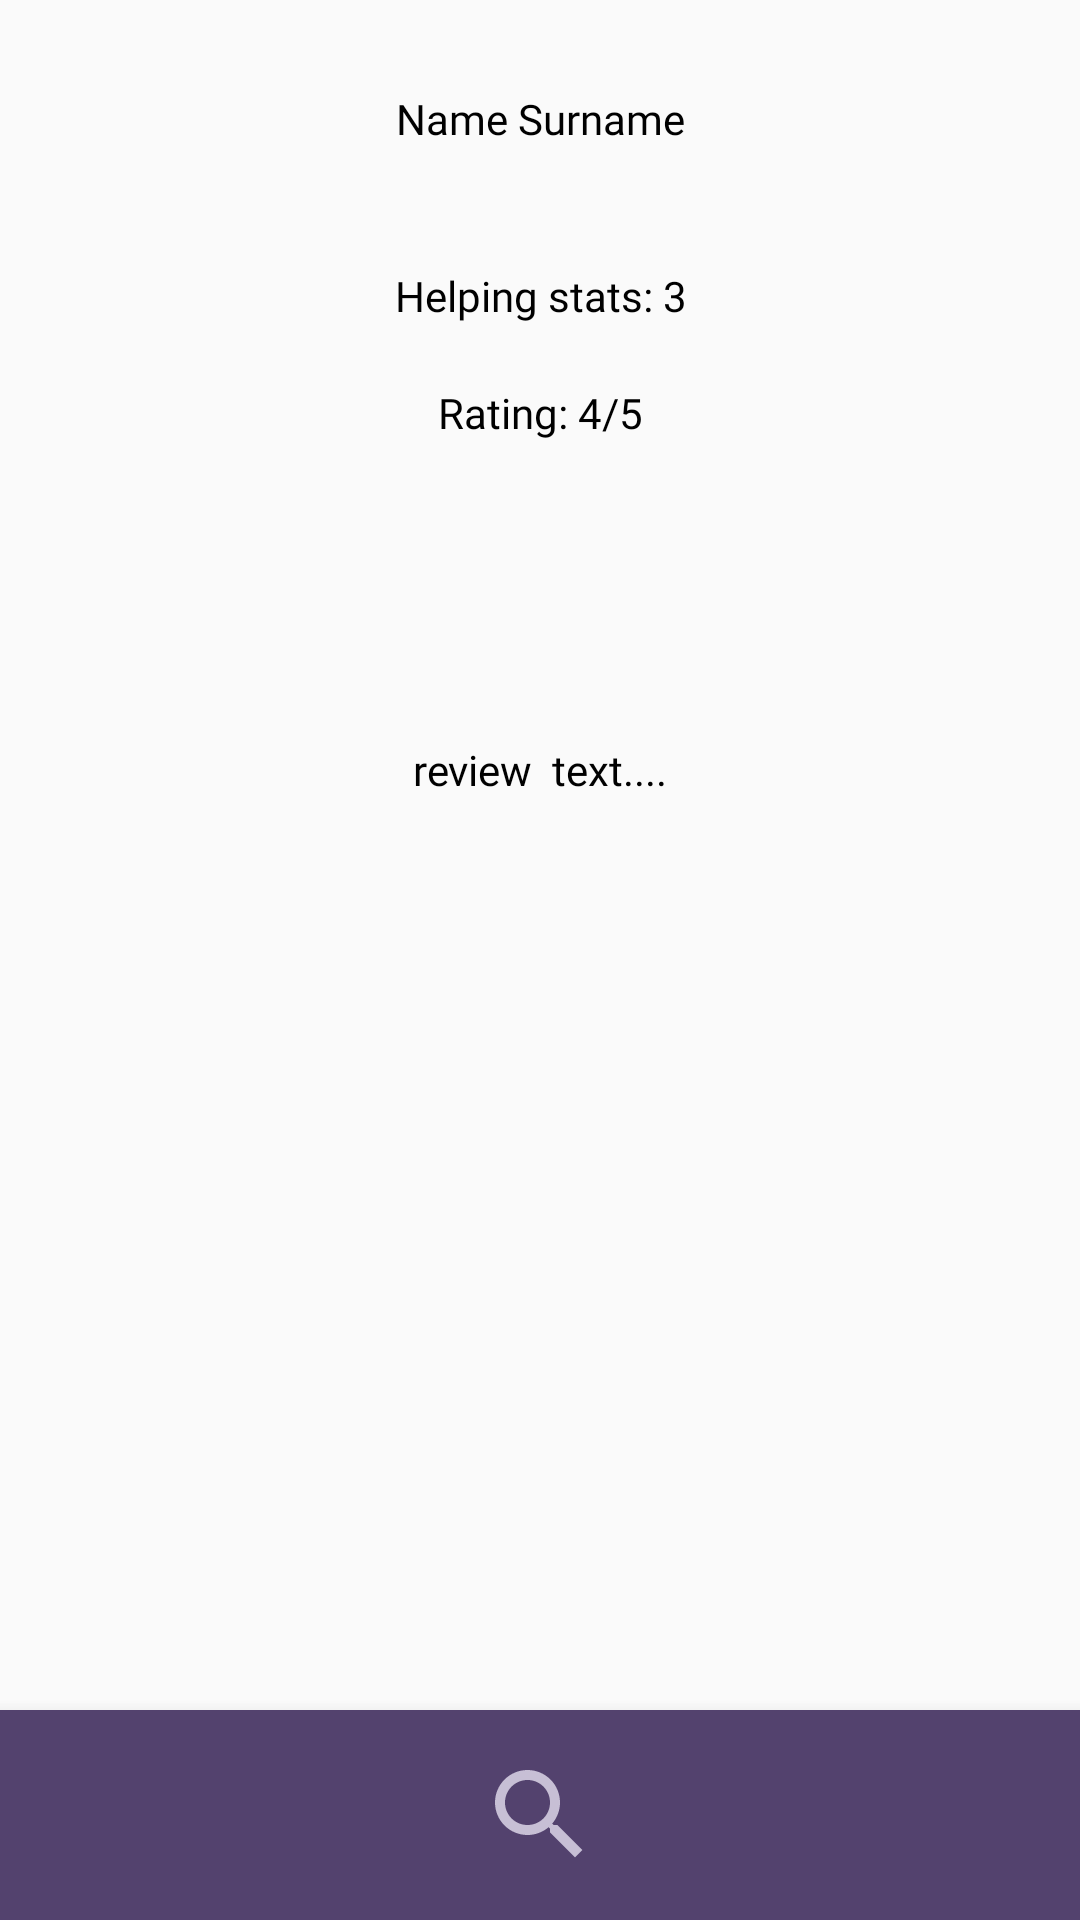

Here is an Android app screen rendered from its layout file. Give the layout XML and the strings, colors and styles it references.
<!-- AndroidManifest.xml: application theme AppTheme -->
<!-- res/layout/activity_reviews.xml -->
<?xml version="1.0" encoding="utf-8"?>

<androidx.constraintlayout.widget.ConstraintLayout xmlns:android="http://schemas.android.com/apk/res/android"
    xmlns:app="http://schemas.android.com/apk/res-auto"
    xmlns:tools="http://schemas.android.com/tools"
    android:layout_width="match_parent"
    android:layout_height="match_parent"
    tools:context=".view.others.ReviewsActivity">

    <com.google.android.material.bottomnavigation.BottomNavigationView
        android:layout_width="match_parent"
        android:layout_height="70dp"
        android:layout_alignParentBottom="true"
        android:background="@drawable/navbar_shape"
        app:layout_constraintBottom_toBottomOf="parent"
        app:layout_constraintEnd_toEndOf="parent"
        app:layout_constraintStart_toStartOf="parent">

        <androidx.constraintlayout.widget.ConstraintLayout
            android:layout_width="match_parent"
            android:layout_height="70dp">

            <Button
                android:id="@+id/homeButton"
                android:layout_width="40dp"
                android:layout_height="40dp"
                android:background="@drawable/search"
                app:layout_constraintBottom_toBottomOf="parent"
                app:layout_constraintEnd_toEndOf="parent"
                app:layout_constraintStart_toStartOf="parent"
                app:layout_constraintTop_toTopOf="parent" />

        </androidx.constraintlayout.widget.ConstraintLayout>

    </com.google.android.material.bottomnavigation.BottomNavigationView>

    <TextView
        android:id="@+id/nameAndSurnameText"
        android:layout_width="wrap_content"
        android:layout_height="wrap_content"
        android:layout_marginTop="30dp"
        android:text="Name Surname"
        android:fontFamily="@font/varela_round"
        android:textColor="#000000"
        app:layout_constraintEnd_toEndOf="parent"
        app:layout_constraintStart_toStartOf="parent"
        app:layout_constraintTop_toTopOf="parent" />

    <TextView
        android:id="@+id/helpingStats"
        android:layout_width="wrap_content"
        android:layout_height="wrap_content"
        android:layout_marginTop="20dp"
        android:text="Helping stats: 3"
        android:fontFamily="@font/varela_round"
        android:textColor="#000000"
        app:layout_constraintEnd_toEndOf="parent"
        app:layout_constraintHorizontal_bias="0.501"
        app:layout_constraintStart_toStartOf="parent"
        app:layout_constraintTop_toBottomOf="@+id/profilePhoto" />

    <TextView
        android:id="@+id/avgRating"
        android:layout_width="wrap_content"
        android:layout_height="wrap_content"
        android:layout_marginTop="20dp"
        android:text="Rating: 4/5"
        android:fontFamily="@font/varela_round"
        android:textColor="#000000"
        app:layout_constraintEnd_toEndOf="parent"
        app:layout_constraintStart_toStartOf="parent"
        app:layout_constraintTop_toBottomOf="@+id/helpingStats" />

    <ImageView
        android:id="@+id/profilePhoto"
        android:layout_width="wrap_content"
        android:layout_height="wrap_content"
        android:layout_marginTop="20dp"
        app:layout_constraintEnd_toEndOf="parent"
        app:layout_constraintStart_toStartOf="parent"
        app:layout_constraintTop_toBottomOf="@+id/nameAndSurnameText"
        tools:src="@tools:sample/avatars" />

    <TextView
        android:id="@+id/reviewText"
        android:layout_width="wrap_content"
        android:layout_height="wrap_content"
        android:layout_marginTop="100dp"
        android:text="review  text...."
        android:fontFamily="@font/varela_round"
        android:textColor="#000000"
        app:layout_constraintEnd_toEndOf="parent"
        app:layout_constraintStart_toStartOf="parent"
        app:layout_constraintTop_toBottomOf="@+id/avgRating" />

</androidx.constraintlayout.widget.ConstraintLayout>
<!-- resources referenced by this layout -->
<resources>
  <!-- drawable navbar_shape (drawable) -->
  <?xml version="1.0" encoding="utf-8"?>
  <shape xmlns:android="http://schemas.android.com/apk/res/android"
      android:shape="rectangle">
      <solid android:color="#53426E"/>
  </shape>
  <!-- drawable search (drawable) -->
  <vector android:height="24dp" android:tint="#C7BFD5"
      android:viewportHeight="24" android:viewportWidth="24"
      android:width="24dp" xmlns:android="http://schemas.android.com/apk/res/android">
      <path android:fillColor="@android:color/white" android:pathData="M15.5,14h-0.79l-0.28,-0.27C15.41,12.59 16,11.11 16,9.5 16,5.91 13.09,3 9.5,3S3,5.91 3,9.5 5.91,16 9.5,16c1.61,0 3.09,-0.59 4.23,-1.57l0.27,0.28v0.79l5,4.99L20.49,19l-4.99,-5zM9.5,14C7.01,14 5,11.99 5,9.5S7.01,5 9.5,5 14,7.01 14,9.5 11.99,14 9.5,14z"/>
  </vector>
  <style name="AppTheme" parent="Theme.AppCompat.Light.DarkActionBar">
          <item name="colorPrimary">@color/colorPrimary</item>
          <item name="colorPrimaryDark">@color/colorPrimaryDark</item>
          <item name="colorAccent">@color/colorAccent</item>
      </style>
  <color name="colorPrimary">#6200EE</color>
  <color name="colorPrimaryDark">#3700B3</color>
  <color name="colorAccent">#03DAC5</color>
</resources>
